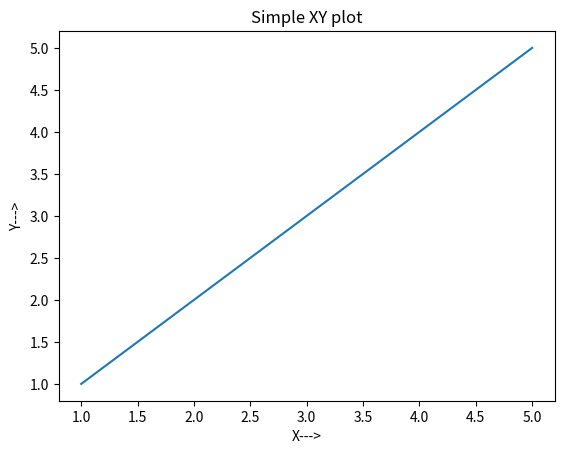
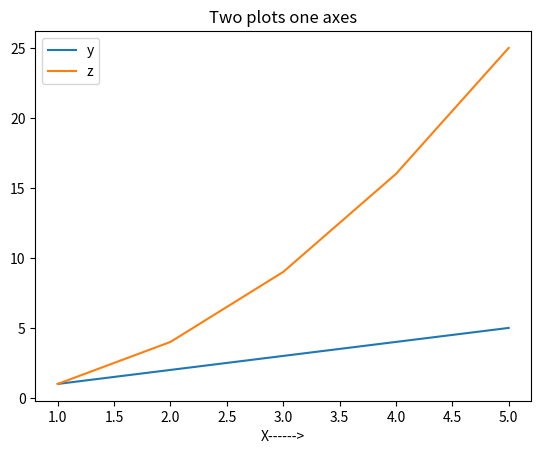
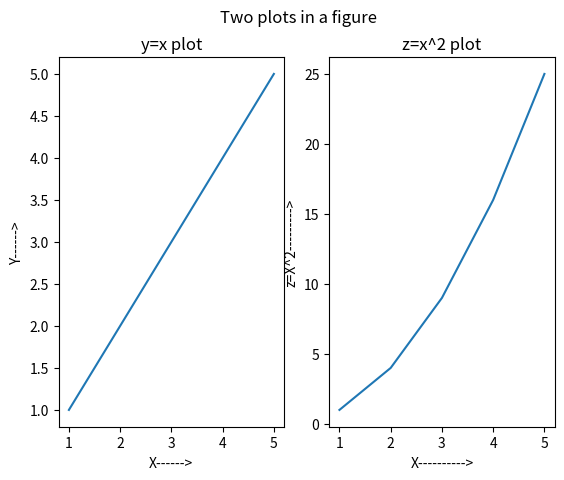

These figures' Python source, in order:
# [redacted]

import matplotlib.pyplot as plt
fig = plt.figure()

# Generate a grid of 2x2 subplots and get
# axes object for 1st location
ax1 = fig.add_subplot(2,2,1)
ax1.set_title('First Location')

# Get the axes object for subplot at 2nd 
# location
ax2 = fig.add_subplot(2,2,2)
ax2.set_title('Second Location')

# Get the axes object for subplot at 3rd 

ax3 = fig.add_subplot(2,2,3)
ax3.set_xlabel('Third Location')

# Get the axes object for subplot at 4th 
# location
ax4 = fig.add_subplot(2,2,4)
ax4.set_xlabel('Fourth Location')

# Display
plt.show()

# Generate data for plots 
x = [1, 2, 3, 4, 5]
y = x

# Get an empty figure
fig1 = plt.figure()

# Get the axes instance at 1st location in 1x1 grid
ax = fig1.add_subplot(1,1,1)

# Generate the plot
ax.plot(x, y)

# Set labels for x and y axis
ax.set_xlabel('X--->')
ax.set_ylabel('Y--->')

# Set title for the plot
ax.set_title('Simple XY plot')

# Display the figure
plt.show()

# Two plots in same figure
# Function to get the square of each element in the list
def list_square(a_list):
    return [element**2 for element in a_list]

# Multiple plot in same subplot window
# plot y = x and z = x^2 in the same subplot window
fig2 = plt.figure()

x = [1, 2, 3, 4, 5]
y = x
z = list_square(x)

# Get the axes instance
ax = fig2.add_subplot(1,1,1)

# Plot y vs x as well as z vs x. label will be used by ax.legend() method to generate a legend automatically
ax.plot(x, y, label='y')
ax.plot(x, z, label='z')
ax.set_xlabel("X------>")

# Generate legend
ax.legend()

# Set title
ax.set_title('Two plots one axes')

# Display
plt.show()

# Function to get the square of each element in the list
def list_square(a_list):
    return [element**2 for element in a_list]

# Multiple subplots in same figure
fig3 = plt.figure()
x = [1, 2, 3, 4, 5]
y = x
z = list_square(x)

# Divide the figure into 1 row 2 column grid and get the
# axes object for the first column
ax1 = fig3.add_subplot(1,2,1)

# plot y = x on axes instance 1
ax1.plot(x, y)

# set x and y axis labels
ax1.set_xlabel('X------>')
ax1.set_ylabel('Y------>')
ax1.set_title('y=x plot')

# Get second axes instance in the second column of the 1x2 grid
ax2 = fig3.add_subplot(1,2,2)

# plot z = x^2
ax2.plot(x, z)
ax2.set_xlabel('X---------->')
ax2.set_ylabel('z=X^2--------->')
ax2.set_title('z=x^2 plot')

# Generate the title for the Figure. Note that this is different then the title for individual plots
plt.suptitle("Two plots in a figure")
plt.show()
